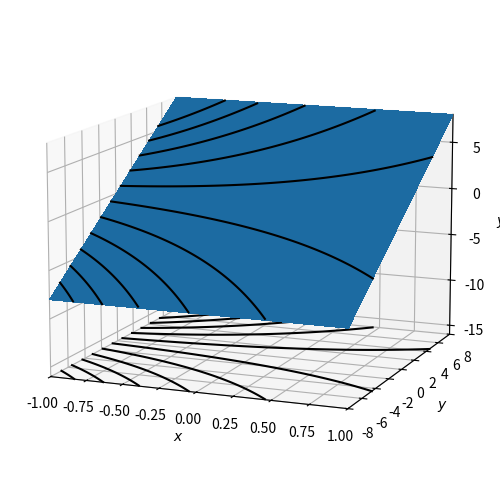

The matplotlib source for this figure:
"""Plot an example of a jet surface corresponding to a differential equation"""
import numpy as np

import matplotlib.pyplot as plt

xlim = (-1, 1)
ylim = (-8, 8)
zlim = (-16, 8)

x_vec = np.linspace(*xlim, 100)
y_vec = np.linspace(*ylim, 100)

xs, ys = np.meshgrid(x_vec, y_vec)

zs = ys

fig, ax = plt.subplots(subplot_kw=dict(projection='3d'))

ax.plot_surface(xs, ys, zs, antialiased=False)

for c in np.linspace(-8 * np.exp(1), 8 * np.exp(1), 14)[1:-2]:
    line_xs = x_vec
    line_ys = c * np.exp(x_vec)
    line_zs = line_ys

    mask = (line_ys > ylim[0]) & (line_ys < ylim[1])

    line_xs = line_xs[mask]
    line_ys = line_ys[mask]
    line_zs = line_zs[mask]

    ax.plot(line_xs, line_ys, line_zs, color="black", zorder=4)
    ax.plot(line_xs, line_ys, zlim[0], color="black")

ax.set_xlim(*xlim)
ax.set_ylim(*ylim)
ax.set_zlim(*zlim)

ax.set_xlabel(r"$x$")
ax.set_ylabel(r"$y$")
ax.set_zlabel(r"$y'$")

ax.view_init(elev=12, azim=-68)
fig.subplots_adjust(left=0, right=1, bottom=0, top=1)

plt.show()
